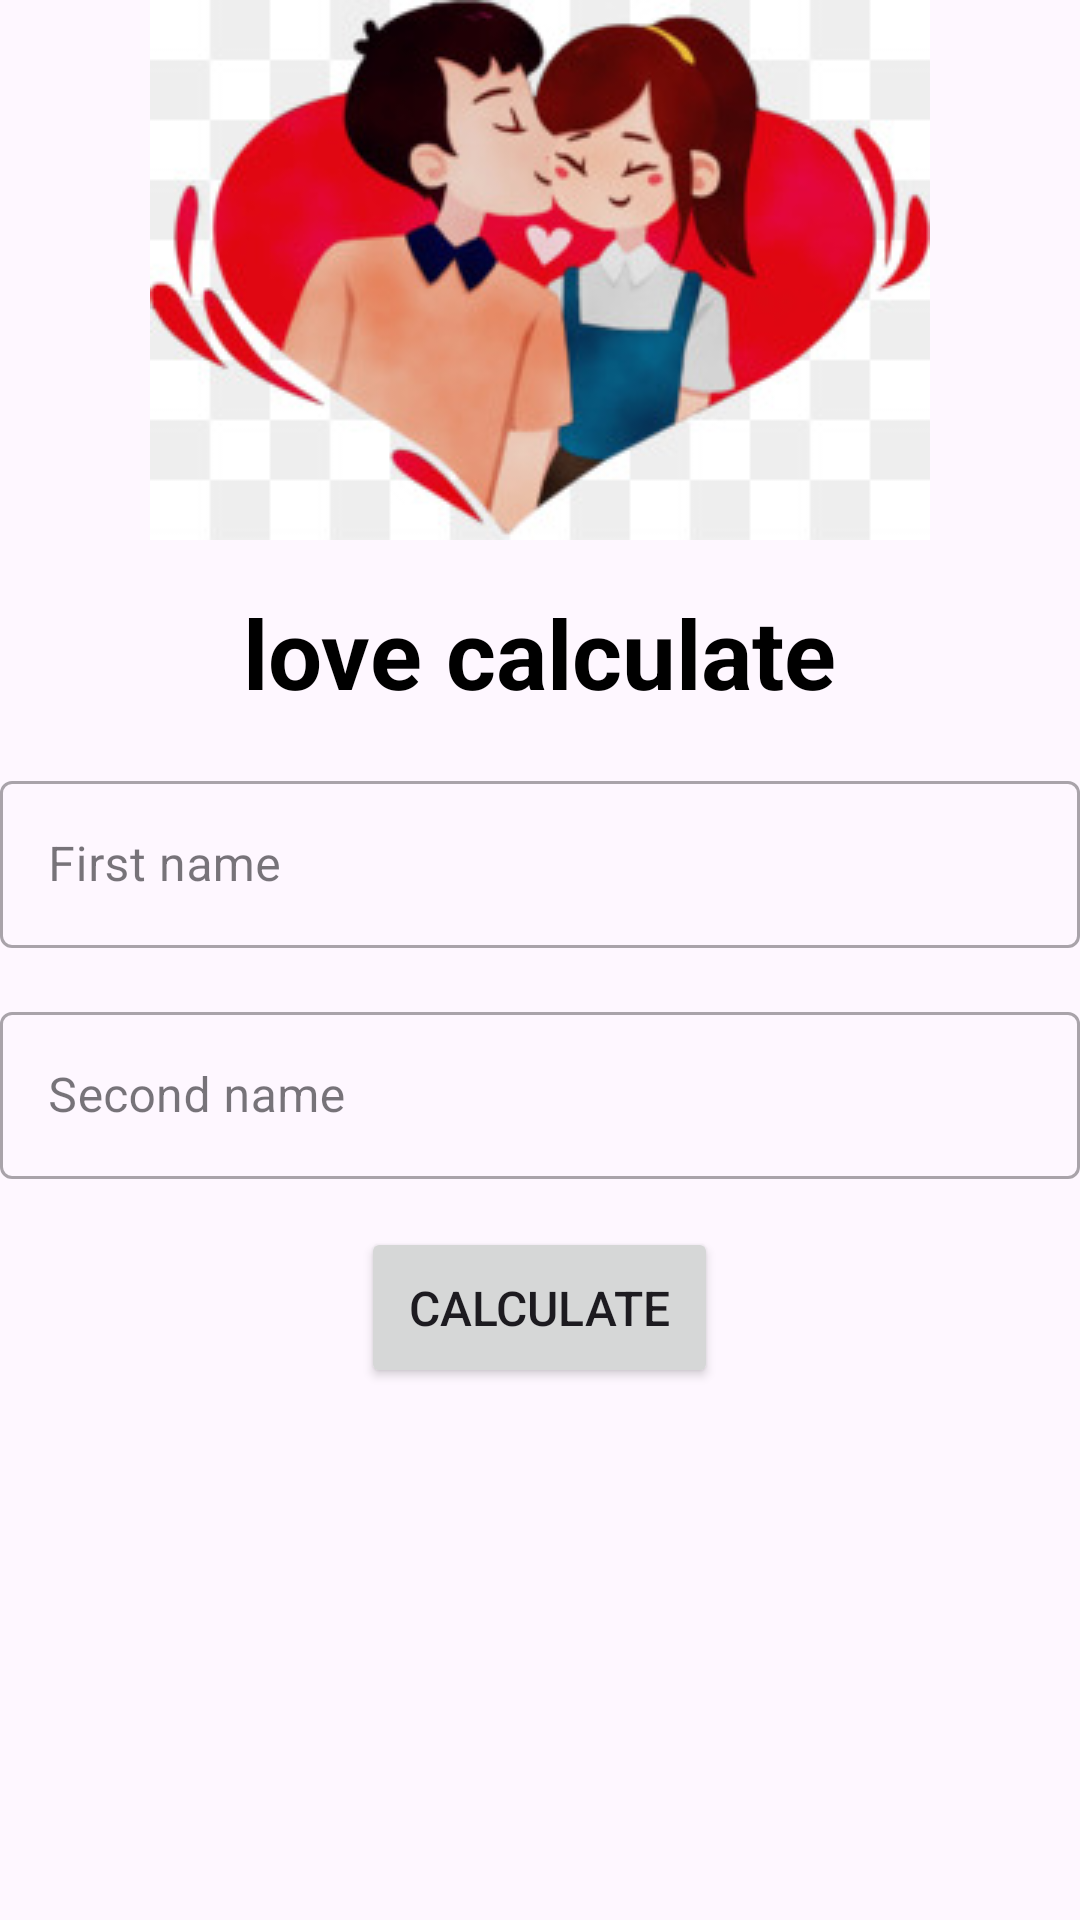

Android layout source for this screen:
<!-- AndroidManifest.xml: application theme Theme.LoveCalculator58 -->
<!-- res/layout/fragment_calculate.xml -->
<?xml version="1.0" encoding="utf-8"?>
<LinearLayout xmlns:android="http://schemas.android.com/apk/res/android"
    xmlns:tools="http://schemas.android.com/tools"
    android:layout_width="match_parent"
    android:layout_height="match_parent"
    android:orientation="vertical"
    android:layout_margin="8dp"
    tools:context=".ui.CalculateFragment">

    <ImageView
        android:layout_width="match_parent"
        android:layout_height="wrap_content"
        android:src="@drawable/ic_love"
        />
    <TextView
        android:layout_width="wrap_content"
        android:text="@string/love_calculate"
        android:textSize="32sp"
        android:textStyle="bold"
        android:textColor="@color/black"
        android:layout_gravity="center"
        android:layout_marginTop="16dp"
        android:layout_height="wrap_content"/>

    <com.google.android.material.textfield.TextInputLayout
        android:layout_width="match_parent"
        android:layout_marginTop="16dp"
        style="@style/Widget.MaterialComponents.TextInputLayout.OutlinedBox"
        android:layout_height="wrap_content">

        <com.google.android.material.textfield.TextInputEditText
            android:layout_width="match_parent"
            android:hint="@string/first_name"
            android:id="@+id/first_name_ed"
            android:layout_height="wrap_content"/>
    </com.google.android.material.textfield.TextInputLayout>
    <com.google.android.material.textfield.TextInputLayout
        android:layout_width="match_parent"
        android:layout_marginVertical="16dp"
        style="@style/Widget.MaterialComponents.TextInputLayout.OutlinedBox"
        android:layout_height="wrap_content">

        <com.google.android.material.textfield.TextInputEditText
            android:layout_width="match_parent"
            android:hint="@string/second_name"
            android:id="@+id/second_name_ed"
            android:layout_height="wrap_content"/>
    </com.google.android.material.textfield.TextInputLayout>

    <Button
        android:id="@+id/calculate_btn"
        android:layout_width="wrap_content"
        android:layout_height="wrap_content"
        android:text="@string/calculate"
        android:textSize="16sp"
        android:padding="16dp"
        android:layout_gravity="center"/>



</LinearLayout>
<!-- resources referenced by this layout -->
<resources>
  <!-- drawable ic_love: png bitmap (drawable, 18865 bytes) -->
  <string name="calculate">Calculate</string>
  <string name="first_name">First name</string>
  <string name="love_calculate">love calculate</string>
  <string name="second_name">Second name</string>
  <style name="Theme.LoveCalculator58" parent="Base.Theme.LoveCalculator58" />
  <style name="Base.Theme.LoveCalculator58" parent="Theme.Material3.DayNight.NoActionBar">
          
          
      </style>
  <!-- not gathered from this repository: default colours our renderer supplied (Android Studio template values) -->
  <color name="black">#FF000000</color>
</resources>
